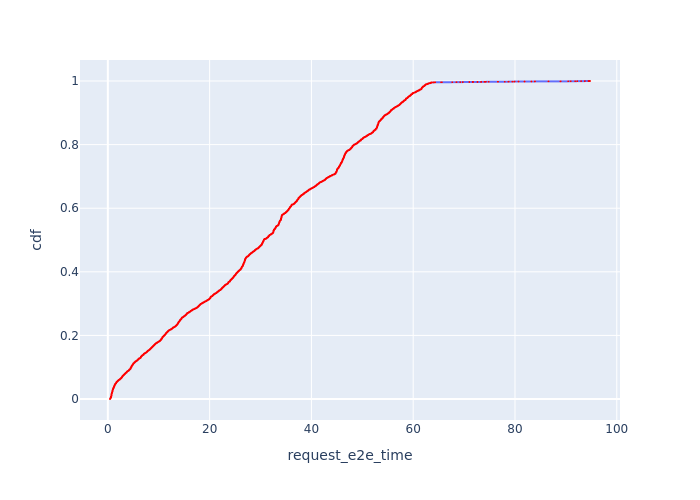

The file beside this chart, header and first rows:
, Request Id, request_e2e_time, cdf
22, 47, 0.425, 8.568980291345329e-05
21, 46, 0.4282, 0.0001714
23, 48, 0.4364, 0.0002571
19, 43, 0.4447, 0.0003428
18, 39, 0.4455, 0.0004284
17, 38, 0.4493, 0.0005141
20, 44, 0.4523, 0.0005998
16, 35, 0.4759, 0.0006855
12, 23, 0.4784, 0.0007712
13, 28, 0.4818, 0.0008569
15, 34, 0.4825, 0.0009426
11, 17, 0.4879, 0.001028
14, 30, 0.4893, 0.001114
6, 9, 0.4902, 0.0012
10, 16, 0.4933, 0.001285
8, 12, 0.4973, 0.001371
7, 10, 0.4998, 0.001457
5, 8, 0.5001, 0.001542
9, 14, 0.5008, 0.001628
34, 72, 0.5049, 0.001714
38, 80, 0.5057, 0.001799
36, 75, 0.5066, 0.001885
35, 74, 0.5075, 0.001971
37, 79, 0.5137, 0.002057
26, 60, 0.5183, 0.002142
39, 82, 0.5196, 0.002228
41, 86, 0.5202, 0.002314
4, 6, 0.5225, 0.002399
32, 69, 0.5257, 0.002485
31, 68, 0.5261, 0.002571
25, 54, 0.5275, 0.002656
33, 71, 0.5297, 0.002742
1, 1, 0.533, 0.002828
29, 66, 0.5341, 0.002913
40, 85, 0.5351, 0.002999
27, 62, 0.5373, 0.003085
0, 0, 0.5387, 0.003171
3, 5, 0.5391, 0.003256
30, 67, 0.5412, 0.003342
2, 4, 0.5444, 0.003428
28, 65, 0.5447, 0.003513
24, 53, 0.5559, 0.003599
179, 324, 0.5626, 0.003685
178, 323, 0.5633, 0.00377
183, 328, 0.567, 0.003856
182, 327, 0.5679, 0.003942
181, 326, 0.5823, 0.004027
187, 332, 0.5831, 0.004113
180, 325, 0.5839, 0.004199
186, 331, 0.5869, 0.004284
185, 330, 0.5883, 0.00437
47, 95, 0.5888, 0.004456
177, 320, 0.5924, 0.004542
56, 110, 0.5947, 0.004627
184, 329, 0.5949, 0.004713
51, 101, 0.5968, 0.004799
191, 336, 0.5984, 0.004884
190, 335, 0.5999, 0.00497
189, 334, 0.6002, 0.005056
58, 113, 0.6017, 0.005141
... 11,610 more rows
